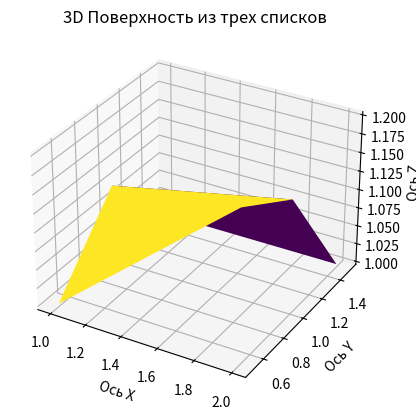

Generate this figure with matplotlib:
import numpy as np
import matplotlib.pyplot as plt
from mpl_toolkits.mplot3d import Axes3D

def append_data(raw_data, rebuilded_data, dimension, i):
    for key in raw_data.keys():
        rebuilded_data[key][dimension].append(raw_data[key][i])

def append_new_list(raw_data, rebuilded_data, dimension, i):
    for key in rebuilded_data.keys():
        rebuilded_data[key].append([])
    append_data(raw_data, rebuilded_data, dimension, i)

def find_shortest_list(i, rebuilded_data, dimension, min_dimension_size):
    if i != 0 and len(rebuilded_data['x'][dimension-1]) < min_dimension_size:
        min_dimension_size = len(rebuilded_data['x'][dimension-1])
    return min_dimension_size

def rebuild_data(raw_data):
    dimension = 0
    rebuilded_data = {'x': [], 'y': [], 'z': []}
    min_dimension_size = 2**30
    for i in range(0, len(raw_data['x'])):
        if i == 0 or raw_data['x'][i-1] != raw_data['x'][i]:
            min_dimension_size = find_shortest_list(i, rebuilded_data, dimension, min_dimension_size)
            append_new_list(raw_data, rebuilded_data, dimension, i)
            dimension += 1
        else:
            append_data(raw_data, rebuilded_data, dimension-1, i)
    min_dimension_size = find_shortest_list(i, rebuilded_data, dimension, min_dimension_size)
    for key in rebuilded_data.keys():
        for i in range(0, dimension):
            rebuilded_data[key][i] = rebuilded_data[key][i][:min_dimension_size]
    return rebuilded_data

# d = {'x': [1., 1, 1, 2, 2, 2, 3, 3, 3],
#      'y': [0.5, 1, 1.5, 0.5, 1, 1.5, 0.5, 1, 1.5], 
#      'z': [1, 1.1, 1, 1.2, 1.15, 1,1 ,1, 1]}
d = {'x': [1, 1, 1, 2, 2, 2, 3, 3],
     'y': [0.5, 1, 1.5, 0.5, 1, 1.5, 0.5, 1], 
     'z': [1, 1.1, 1, 1.2, 1.15, 1,1 ,1]}
d = {'x': [1, 1, 1, 2, 2, 2],
     'y': [0.5, 1, 1.5, 0.5, 1, 1.5], 
     'z': [1, 1.1, 1, 1.2, 1.15, 1]}
# Создание сетки из данных X и Y
# Y, X = np.meshgrid(x, y)
d = rebuild_data(d)

# d['x'] = np.array(d['x'])
# d['y'] = np.array(d['y'])
# d['z'] = np.array(d['z'])
for key in d.keys():
        d[key] = np.array(d[key])
print(d['x'], d['y'], d['z'], sep='\n')
# print(x,y,z, sep='\n')
# Создание значений Z на основе X и Y
# Например, можно использовать функцию Z = X^2 + Y^2 для создания уникальных высот
# t, Z = np.meshgrid(x, y)  # Здесь мы создаем уникальные значения Z
# print(X, Y, sep='\n')
# print(Z)
# # Создание фигуры и 3D осей
fig = plt.figure()
ax = fig.add_subplot(111, projection='3d')

# # Построение 3D поверхности
surf = ax.plot_surface(d['x'], d['y'], d['z'], cmap='viridis')
# # ax.plot_wireframe(X, Y, Z, rstride=5, cstride=5)
# # ax.plot_trisurf(x, y, z)
# # Установка меток осей
ax.set_xlabel('Ось X')
ax.set_ylabel('Ось Y')
ax.set_zlabel('Ось Z')

# # Установка заголовка графика
ax.set_title('3D Поверхность из трех списков')

# # Добавление цветовой шкалы
# fig.colorbar(surf)

# # Отображение графика
plt.savefig("график.png", dpi=300)
plt.show()
